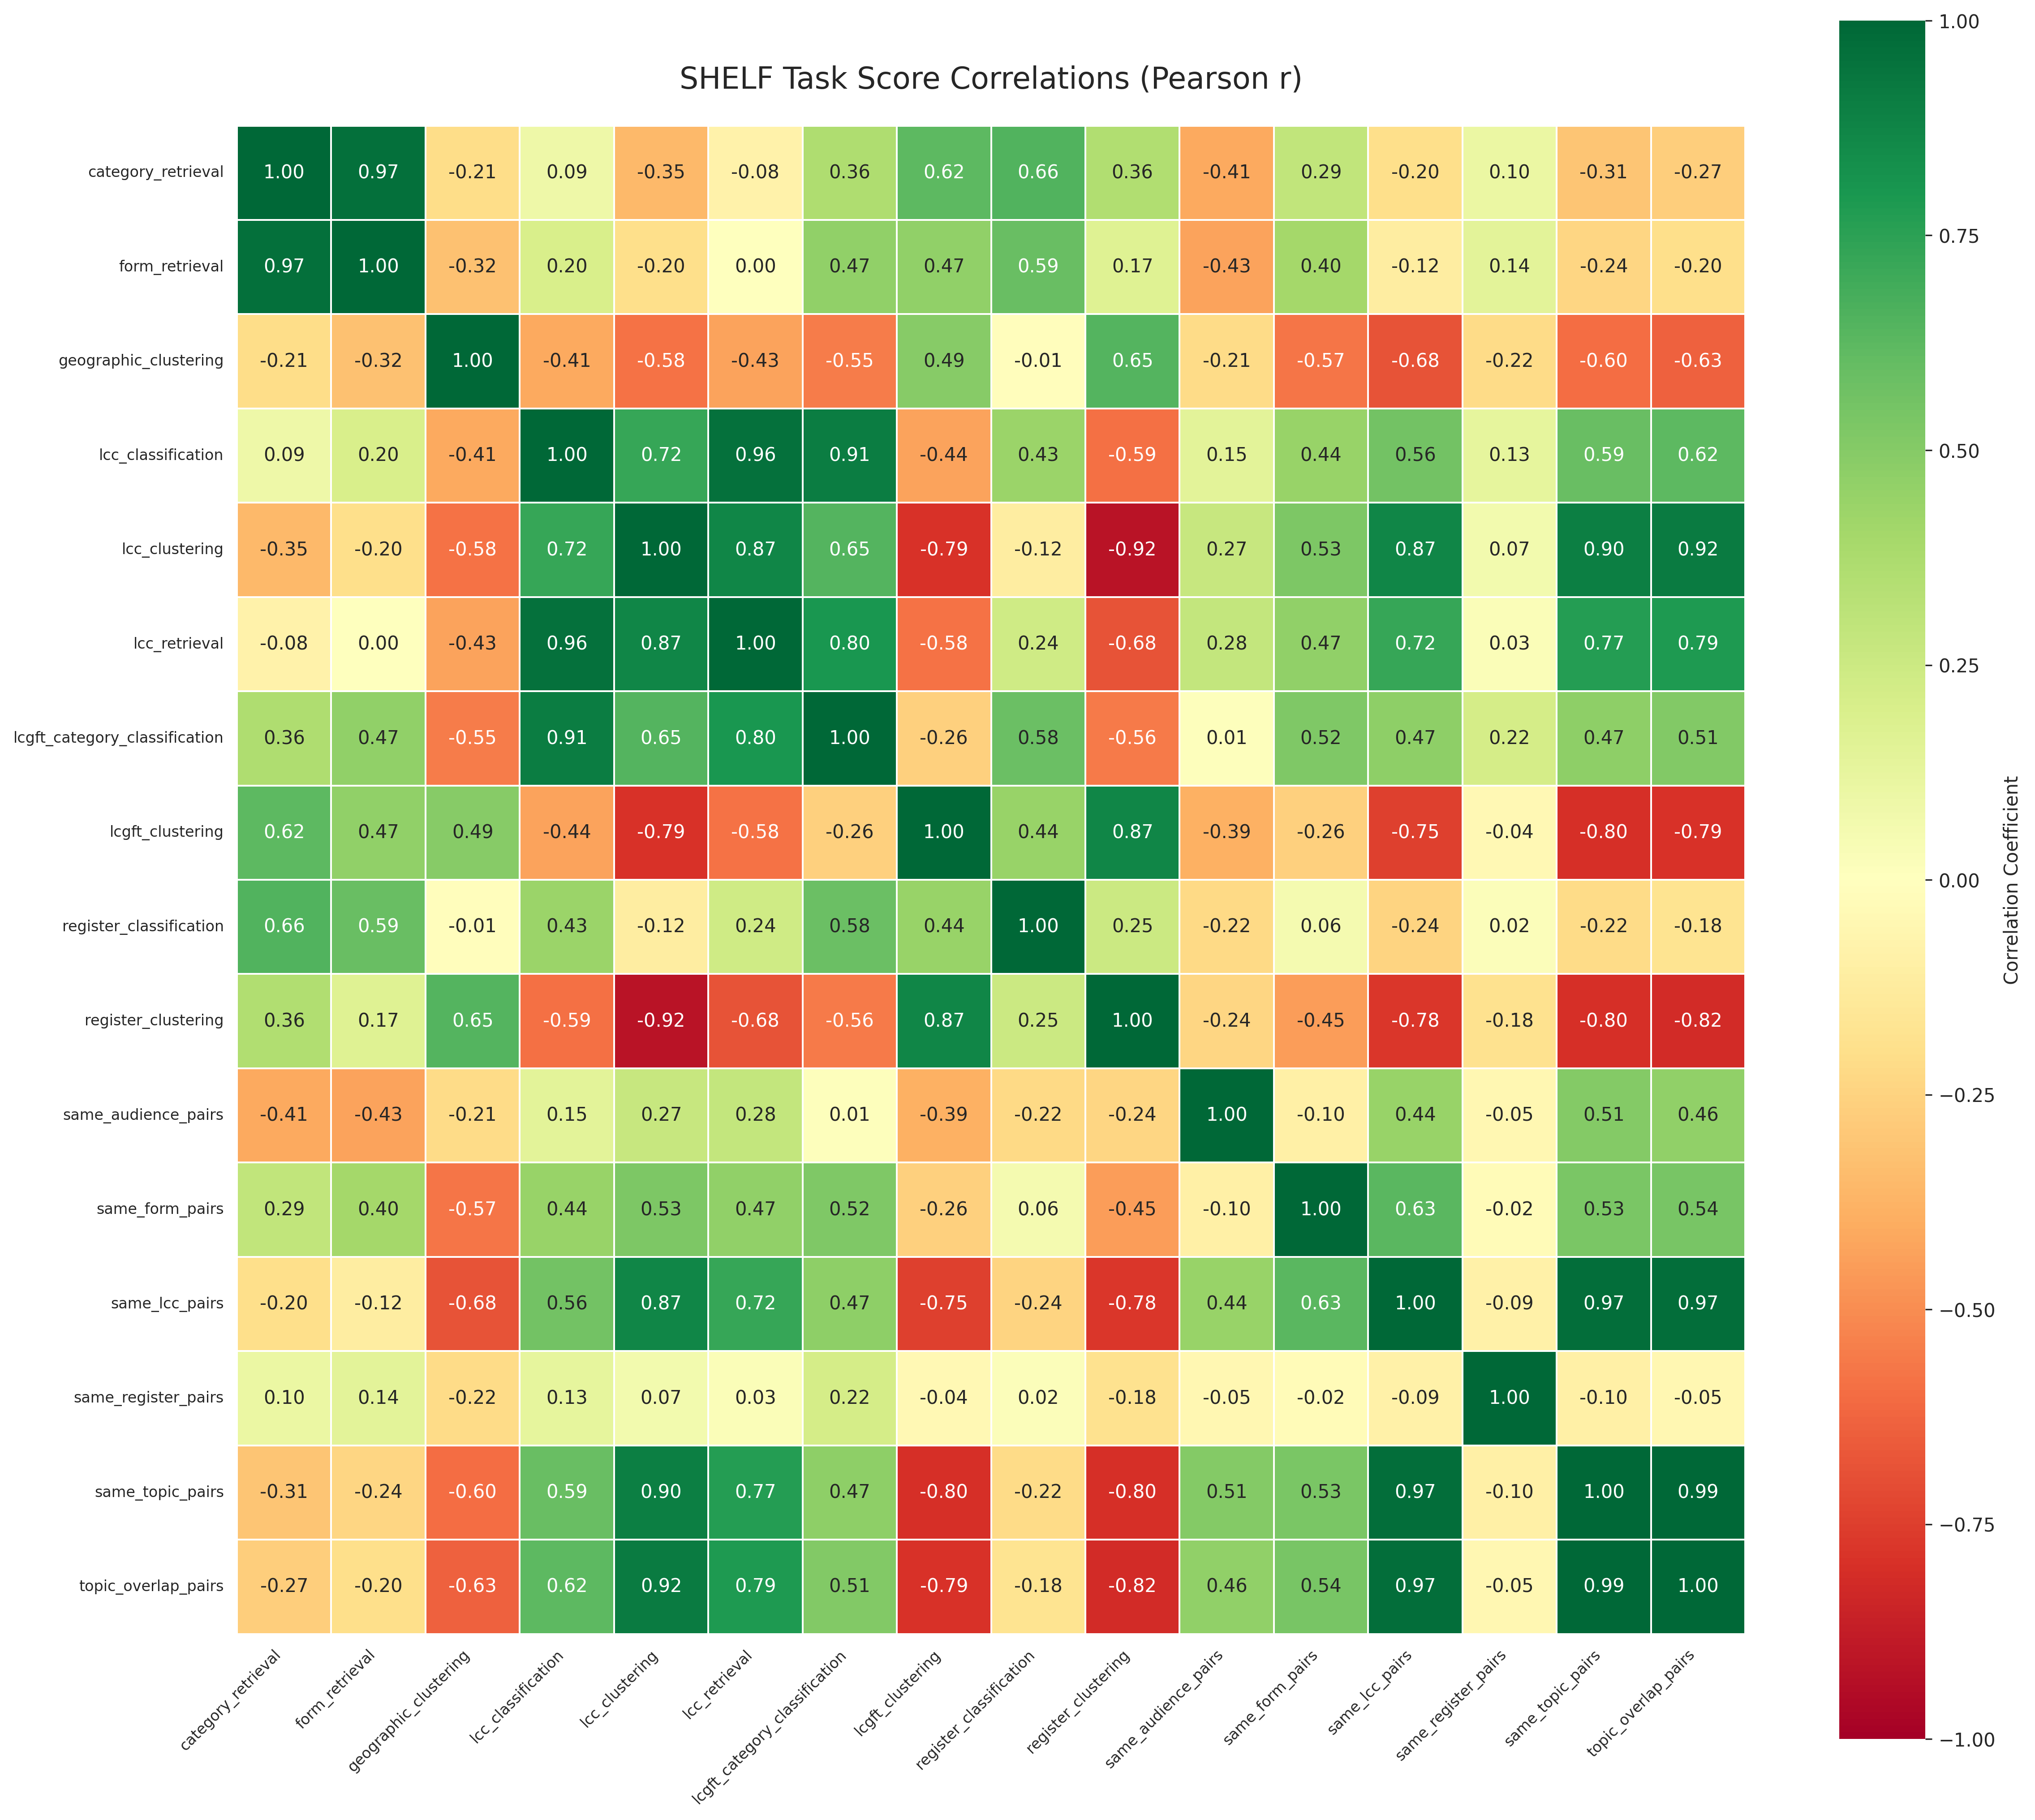

The file beside this chart, header and first rows:
, category_retrieval, form_retrieval, geographic_clustering, lcc_classification, lcc_clustering, lcc_retrieval, lcgft_category_classification, lcgft_clustering, register_classification, register_clustering, same_audience_pairs, same_form_pairs, same_lcc_pairs, same_register_pairs, same_topic_pairs, topic_overlap_pairs
category_retrieval, 1.0, 0.9678, -0.2053, 0.09343, -0.3531, -0.07959, 0.3627, 0.6213, 0.6557, 0.3566, -0.4069, 0.2926, -0.2022, 0.1033, -0.3073, -0.2675
form_retrieval, 0.9678, 1.0, -0.3218, 0.1986, -0.1956, 0.004363, 0.4654, 0.4651, 0.5889, 0.1706, -0.4316, 0.3986, -0.1165, 0.1414, -0.2398, -0.1989
geographic_clustering, -0.2053, -0.3218, 1.0, -0.4133, -0.5836, -0.4314, -0.5509, 0.4945, -0.01347, 0.6478, -0.2144, -0.5705, -0.6815, -0.2177, -0.5969, -0.6342
lcc_classification, 0.09343, 0.1986, -0.4133, 1.0, 0.7195, 0.9556, 0.9106, -0.4363, 0.4346, -0.5926, 0.1465, 0.4423, 0.5564, 0.1266, 0.5928, 0.6175
lcc_clustering, -0.3531, -0.1956, -0.5836, 0.7195, 1.0, 0.8726, 0.645, -0.7923, -0.1165, -0.919, 0.2661, 0.5307, 0.8697, 0.06704, 0.903, 0.9201
lcc_retrieval, -0.07959, 0.004363, -0.4314, 0.9556, 0.8726, 1.0, 0.8023, -0.58, 0.2362, -0.6827, 0.2841, 0.4684, 0.7235, 0.02983, 0.7682, 0.7859
lcgft_category_classification, 0.3627, 0.4654, -0.5509, 0.9106, 0.645, 0.8023, 1.0, -0.2634, 0.5839, -0.5615, 0.01018, 0.5203, 0.4745, 0.2162, 0.4722, 0.5132
lcgft_clustering, 0.6213, 0.4651, 0.4945, -0.4363, -0.7923, -0.58, -0.2634, 1.0, 0.4419, 0.8729, -0.3906, -0.2591, -0.7464, -0.04271, -0.7978, -0.7915
register_classification, 0.6557, 0.5889, -0.01347, 0.4346, -0.1165, 0.2362, 0.5839, 0.4419, 1.0, 0.2502, -0.2191, 0.05789, -0.2446, 0.01884, -0.2164, -0.1783
register_clustering, 0.3566, 0.1706, 0.6478, -0.5926, -0.919, -0.6827, -0.5615, 0.8729, 0.2502, 1.0, -0.2393, -0.4463, -0.7812, -0.1841, -0.7999, -0.8151
same_audience_pairs, -0.4069, -0.4316, -0.2144, 0.1465, 0.2661, 0.2841, 0.01018, -0.3906, -0.2191, -0.2393, 1.0, -0.09839, 0.4429, -0.05155, 0.5067, 0.4625
same_form_pairs, 0.2926, 0.3986, -0.5705, 0.4423, 0.5307, 0.4684, 0.5203, -0.2591, 0.05789, -0.4463, -0.09839, 1.0, 0.6267, -0.02414, 0.5336, 0.5435
same_lcc_pairs, -0.2022, -0.1165, -0.6815, 0.5564, 0.8697, 0.7235, 0.4745, -0.7464, -0.2446, -0.7812, 0.4429, 0.6267, 1.0, -0.09095, 0.972, 0.9728
same_register_pairs, 0.1033, 0.1414, -0.2177, 0.1266, 0.06704, 0.02983, 0.2162, -0.04271, 0.01884, -0.1841, -0.05155, -0.02414, -0.09095, 1.0, -0.09777, -0.04711
same_topic_pairs, -0.3073, -0.2398, -0.5969, 0.5928, 0.903, 0.7682, 0.4722, -0.7978, -0.2164, -0.7999, 0.5067, 0.5336, 0.972, -0.09777, 1.0, 0.9939
topic_overlap_pairs, -0.2675, -0.1989, -0.6342, 0.6175, 0.9201, 0.7859, 0.5132, -0.7915, -0.1783, -0.8151, 0.4625, 0.5435, 0.9728, -0.04711, 0.9939, 1.0
